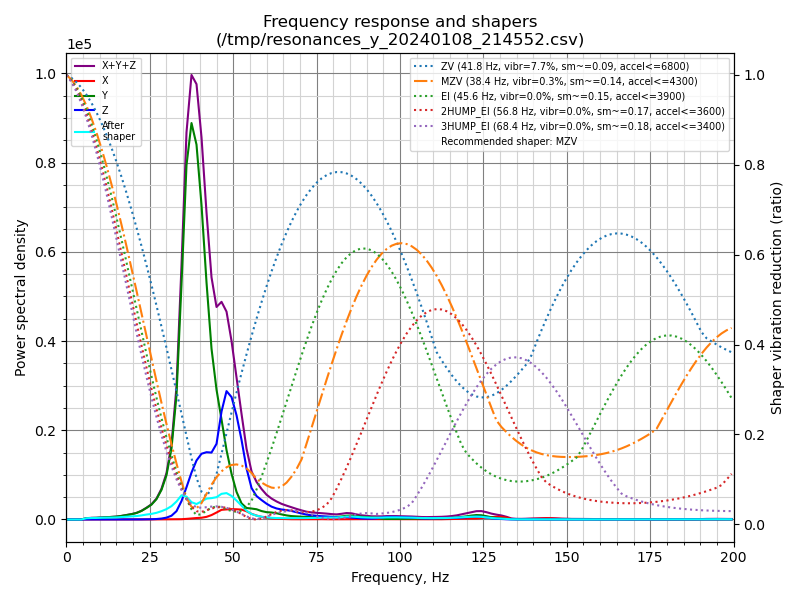

The file beside this chart, header and first rows:
freq, psd_x, psd_y, psd_z, psd_xyz
0.0, 4.765e+01, 1.344e+03, 4.698e+02, 1.861e+03
1.5, 1.581e+02, 1.176e+03, 3.640e+02, 1.698e+03
3.0, 1.772e+02, 6.031e+02, 9.167e+01, 8.720e+02
4.5, 1.577e+02, 8.471e+02, 9.946e+01, 1.104e+03
6.0, 1.282e+02, 1.609e+03, 9.462e+01, 1.831e+03
7.5, 1.443e+02, 2.585e+03, 9.364e+01, 2.823e+03
9.0, 1.821e+02, 3.254e+03, 1.794e+02, 3.616e+03
10.5, 2.776e+02, 4.540e+03, 1.378e+02, 4.955e+03
12.0, 1.818e+02, 5.800e+03, 1.430e+02, 6.125e+03
13.5, 1.791e+02, 7.588e+03, 8.970e+01, 7.856e+03
15.0, 1.120e+02, 9.628e+03, 1.101e+02, 9.850e+03
16.5, 1.384e+02, 1.312e+04, 1.300e+02, 1.339e+04
18.0, 1.983e+02, 1.788e+04, 1.890e+02, 1.827e+04
19.5, 2.043e+02, 2.319e+04, 2.341e+02, 2.363e+04
21.0, 2.033e+02, 3.077e+04, 3.017e+02, 3.128e+04
22.5, 2.459e+02, 4.331e+04, 5.311e+02, 4.409e+04
24.0, 3.924e+02, 6.224e+04, 9.987e+02, 6.363e+04
25.5, 5.018e+02, 8.515e+04, 1.540e+03, 8.720e+04
27.0, 7.137e+02, 1.235e+05, 2.881e+03, 1.271e+05
28.5, 1.304e+03, 1.897e+05, 6.047e+03, 1.970e+05
30.0, 1.617e+03, 2.988e+05, 1.249e+04, 3.129e+05
31.5, 1.625e+03, 5.024e+05, 2.673e+04, 5.308e+05
33.0, 1.691e+03, 9.219e+05, 6.179e+04, 9.854e+05
34.5, 2.304e+03, 1.825e+06, 1.427e+05, 1.970e+06
36.0, 5.018e+03, 2.866e+06, 2.611e+05, 3.132e+06
37.5, 9.210e+03, 3.341e+06, 3.953e+05, 3.746e+06
39.0, 1.276e+04, 3.285e+06, 5.172e+05, 3.815e+06
40.5, 1.583e+04, 2.862e+06, 5.983e+05, 3.477e+06
42.0, 2.491e+04, 2.237e+06, 6.349e+05, 2.896e+06
43.5, 4.322e+04, 1.669e+06, 6.540e+05, 2.366e+06
45.0, 7.054e+04, 1.312e+06, 7.649e+05, 2.148e+06
46.5, 1.010e+05, 1.044e+06, 1.128e+06, 2.273e+06
48.0, 1.086e+05, 7.480e+05, 1.384e+06, 2.241e+06
49.5, 1.150e+05, 5.082e+05, 1.361e+06, 1.984e+06
51.0, 1.170e+05, 3.163e+05, 1.193e+06, 1.627e+06
52.5, 1.167e+05, 1.899e+05, 9.376e+05, 1.244e+06
54.0, 9.961e+04, 1.394e+05, 6.181e+05, 8.571e+05
55.5, 7.031e+04, 1.364e+05, 3.920e+05, 5.987e+05
57.0, 5.008e+04, 1.309e+05, 2.995e+05, 4.805e+05
58.5, 3.458e+04, 1.107e+05, 2.552e+05, 4.005e+05
60.0, 2.192e+04, 9.873e+04, 2.125e+05, 3.332e+05
61.5, 1.499e+04, 9.649e+04, 1.773e+05, 2.888e+05
63.0, 1.095e+04, 8.795e+04, 1.558e+05, 2.547e+05
64.5, 8.152e+03, 7.357e+04, 1.446e+05, 2.263e+05
66.0, 5.846e+03, 6.051e+04, 1.390e+05, 2.053e+05
67.5, 4.428e+03, 5.170e+04, 1.288e+05, 1.849e+05
69.0, 3.686e+03, 4.769e+04, 1.124e+05, 1.638e+05
70.5, 4.304e+03, 4.431e+04, 9.539e+04, 1.440e+05
72.0, 4.166e+03, 4.225e+04, 7.907e+04, 1.255e+05
73.5, 3.825e+03, 4.433e+04, 6.857e+04, 1.167e+05
75.0, 5.092e+03, 4.573e+04, 6.246e+04, 1.133e+05
76.5, 6.085e+03, 4.625e+04, 5.574e+04, 1.081e+05
78.0, 4.728e+03, 4.683e+04, 5.164e+04, 1.032e+05
79.5, 4.140e+03, 4.578e+04, 4.606e+04, 9.599e+04
81.0, 4.807e+03, 4.650e+04, 4.142e+04, 9.272e+04
82.5, 5.148e+03, 5.652e+04, 4.397e+04, 1.056e+05
84.0, 5.054e+03, 7.107e+04, 4.559e+04, 1.217e+05
85.5, 6.036e+03, 7.402e+04, 3.803e+04, 1.181e+05
87.0, 6.449e+03, 6.408e+04, 2.834e+04, 9.886e+04
88.5, 6.579e+03, 5.439e+04, 2.163e+04, 8.259e+04
... 74 more rows
